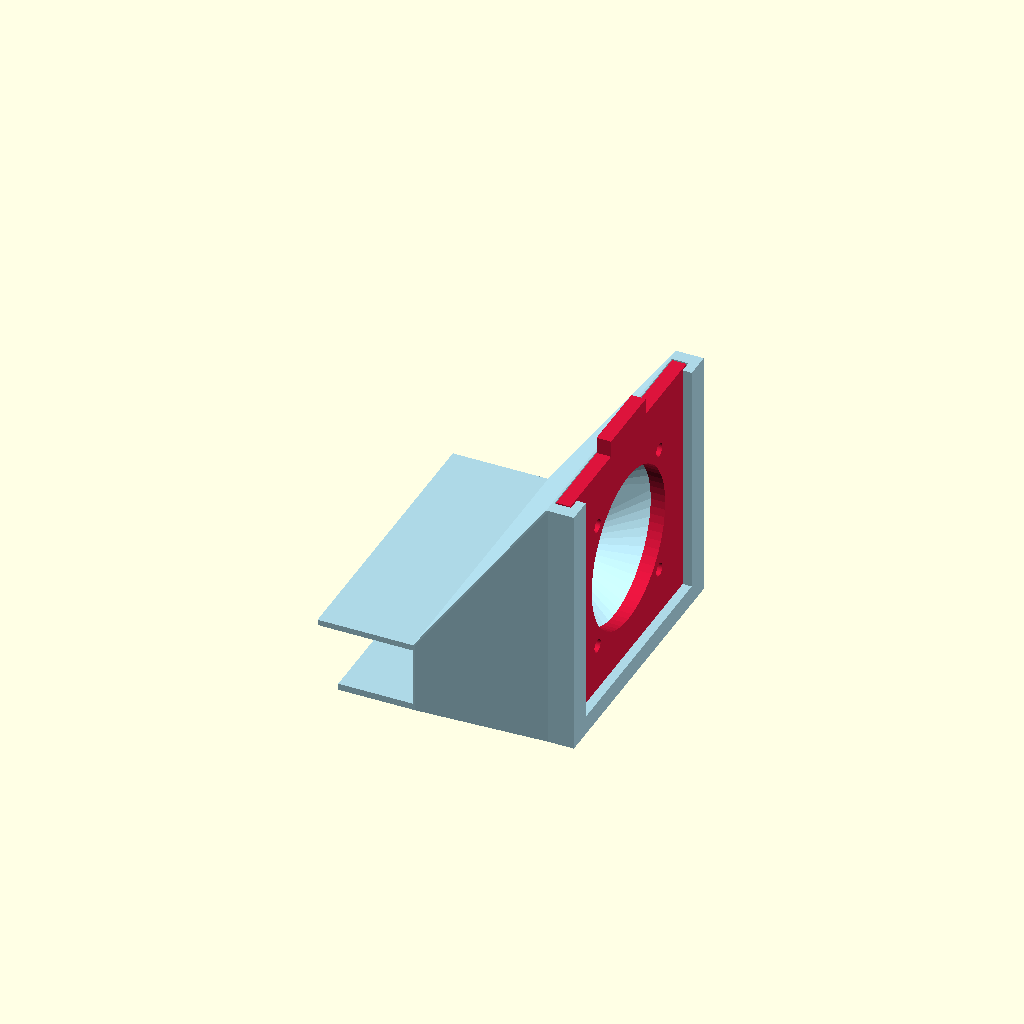
Cell 1: the model at its default parameters.
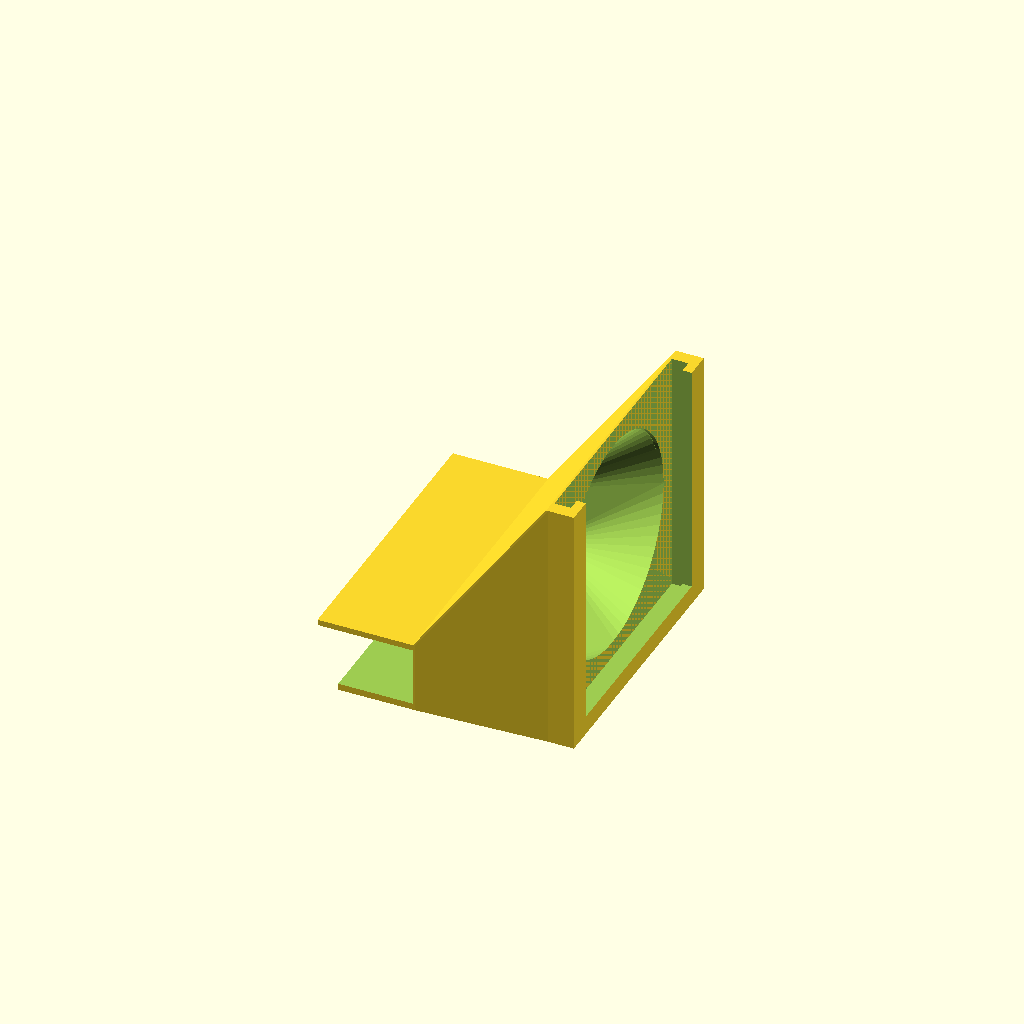
Cell 2: render_mode = 2 (everything else at default).
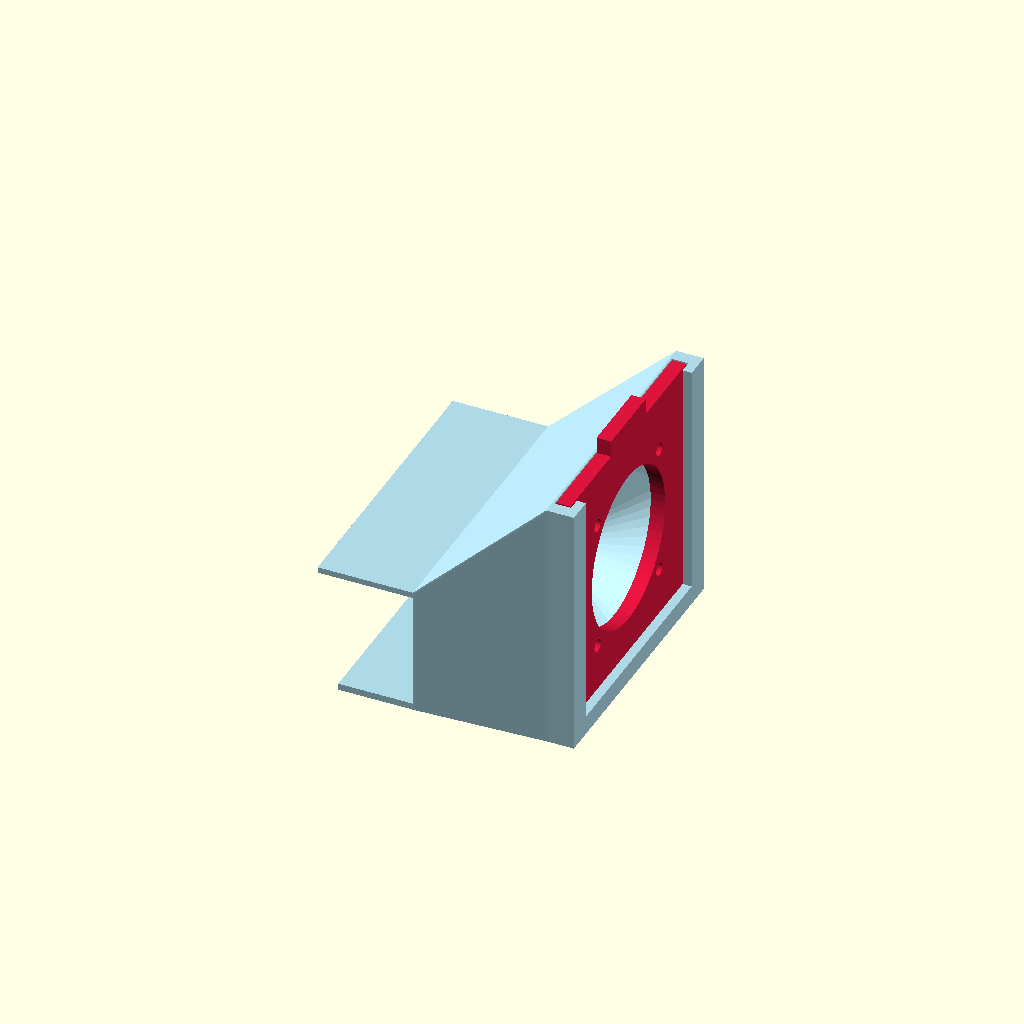
Cell 3: the same model with laptop_thick = 28.
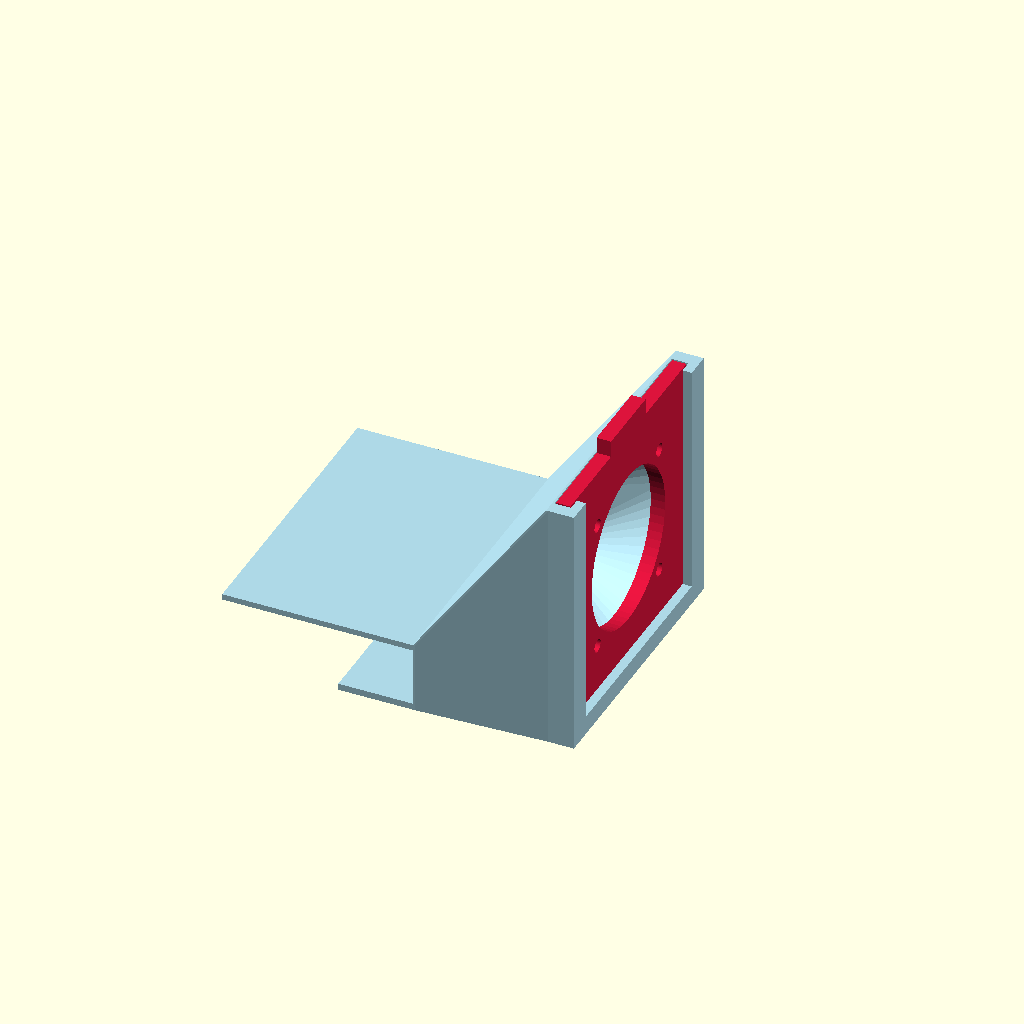
Cell 4: the same model with top_lip_length = 46.
One fixed orthographic camera (rotation 55°, 0°, 25°; colour scheme Cornfield) for every cell.
The OpenSCAD source (cad/dell_e7440_fan_duct.scad):
// Dell Latitude E7440 Modular Universal Fan Duct & Slide-in Faceplate System
// Parametric OpenSCAD Model

$fn = 64;

// -------------------------------------------------------------
// SELECT WHAT TO RENDER:
// 1 = Full Assembled Preview (Duct + Delta 4028 Plate inserted)
// 2 = Universal Duct Only (Prints alone)
// 3 = Delta PFB0412EN-E (40x40x28mm) Slide-in Faceplate Only
// 4 = Bonus 60mm Fan Slide-in Faceplate Only
// -------------------------------------------------------------
render_mode = 1;

// 1. LAPTOP & VENT EXACT MEASUREMENTS (mm)
laptop_thick     = 14.0; // User measurement: 1.4 cm max laptop thickness
vent_width       = 58.0; // User measurement: 5.8 cm vent width
vent_height      = 10.0; // User measurement: 1.0 cm vent height

// 2. CLAMP / COMPLIANT LIP DIMENSIONS (mm)
top_lip_length   = 23.0; // User exact measurement: 2.3 cm deck overlap
bottom_lip_length= 18.0; // Bottom base overlap (18mm)
clip_width       = 70.0; // 70mm width (seals 6mm past 58mm vent)
t_wall           = 1.6;  // Uniform thin shell wall thickness
t_tip            = 0.75; // Ultra-thin, flexible tip

// 3. DUCT CONE & UNIVERSAL RECEIVER (mm)
cone_length      = 32.0; // Transition cone length
plate_w          = 60.0; // Universal carrier plate width
plate_h          = 60.0; // Universal carrier plate height
plate_t          = 3.5;  // Carrier plate thickness

slot_w           = 60.8; // Slide-in slot width (0.8mm clearance)
slot_t           = 4.0;  // Slide-in slot thickness (0.5mm clearance)
rail_lip         = 3.0;  // Front retaining lip overlap on sides
rail_t           = 2.2;  // Front retaining lip thickness

frame_w          = slot_w + 2 * 3.2; // 67.2mm outer receiver width
frame_h          = plate_h + t_wall;  // 61.6mm outer receiver height
fan_cz           = plate_h / 2.0;     // 30.0mm (airway axis height)

// 4. DELTA PFB0412EN-E (40x40x28mm) SPECS
delta_hole_pitch = 32.0; // 32mm center-to-center
delta_hole_d     = 3.2;  // M3 screw hole
delta_bore       = 38.0; // 38mm blade opening

// 5. BONUS 60MM FAN SPECS
fan60_pitch      = 50.0; // 50mm center-to-center
fan60_hole_d     = 4.2;  // M4 screw hole
fan60_bore       = 54.0; // 54mm blade opening


module clip_base() {
    difference() {
        translate([-top_lip_length, -clip_width/2, -t_wall])
            cube([top_lip_length, clip_width, laptop_thick + 2*t_wall]);
        
        // Laptop slot (14.2mm for smooth fit)
        translate([-top_lip_length - 1, -clip_width/2 - 1, 0])
            cube([top_lip_length + 2, clip_width + 2, laptop_thick + 0.2]);
        
        // Shorter bottom lip cut
        translate([-top_lip_length - 1, -clip_width/2 - 1, -t_wall - 1])
            cube([top_lip_length - bottom_lip_length + 1, clip_width + 2, t_wall + 2]);
    }
}

module duct_transition() {
    hull() {
        translate([0, -clip_width/2, -t_wall])
            cube([0.5, clip_width, laptop_thick + 2*t_wall]);
        
        translate([cone_length - 0.5, -frame_w/2, -t_wall])
            cube([0.5, frame_w, frame_h]);
    }
}

module receiver_frame() {
    difference() {
        // Outer receiver block
        translate([cone_length, -frame_w/2, -t_wall])
            cube([slot_t + rail_t, frame_w, frame_h]);
        
        // Slide-in slot (open at top Z > plate_h)
        translate([cone_length, -slot_w/2, 0])
            cube([slot_t, slot_w, plate_h + 10]);
        
        // Front window between retaining rails
        translate([cone_length + slot_t - 0.5, -(slot_w - 2*rail_lip)/2, rail_lip])
            cube([rail_t + 2, slot_w - 2*rail_lip, plate_h - rail_lip + 10]);
    }
}

module inner_airway() {
    hull() {
        translate([-1, -(clip_width - 2*t_wall)/2, 0])
            cube([1.5, clip_width - 2*t_wall, laptop_thick]);
        
        translate([cone_length - 0.5, 0, fan_cz])
            rotate([0, 90, 0])
                cylinder(d = 52.0, h = 1.0);
    }
    
    // Pass-through bore to receiver slot
    translate([cone_length - 1, 0, fan_cz])
        rotate([0, 90, 0])
            cylinder(d = 52.0, h = slot_t + 2);
}

module universal_duct() {
    difference() {
        union() {
            clip_base();
            duct_transition();
            receiver_frame();
        }
        inner_airway();
    }
}

module faceplate_delta_4028() {
    difference() {
        union() {
            // Main 60x60 carrier plate
            translate([0, -plate_w/2, 0])
                cube([plate_t, plate_w, plate_h]);
            
            // Top pull-tab for easy slide-in & removal
            translate([0, -9, plate_h])
                cube([plate_t, 18, 4]);
        }
        
        // 38mm circular bore
        translate([-1, 0, fan_cz])
            rotate([0, 90, 0])
                cylinder(d = delta_bore, h = plate_t + 2);
        
        // 4x M3 screw holes (32x32mm pitch)
        for (dy = [-delta_hole_pitch/2, delta_hole_pitch/2]) {
            for (dz = [-delta_hole_pitch/2, delta_hole_pitch/2]) {
                translate([-1, dy, fan_cz + dz])
                    rotate([0, 90, 0])
                        cylinder(d = delta_hole_d, h = plate_t + 2);
            }
        }
    }
}

module faceplate_60mm() {
    difference() {
        union() {
            translate([0, -plate_w/2, 0])
                cube([plate_t, plate_w, plate_h]);
            
            translate([0, -9, plate_h])
                cube([plate_t, 18, 4]);
        }
        
        // 54mm circular bore
        translate([-1, 0, fan_cz])
            rotate([0, 90, 0])
                cylinder(d = fan60_bore, h = plate_t + 2);
        
        // 4x M4 screw holes (50x50mm pitch)
        for (dy = [-fan60_pitch/2, fan60_pitch/2]) {
            for (dz = [-fan60_pitch/2, fan60_pitch/2]) {
                translate([-1, dy, fan_cz + dz])
                    rotate([0, 90, 0])
                        cylinder(d = fan60_hole_d, h = plate_t + 2);
            }
        }
    }
}

// -------------------------------------------------------------
// EXECUTE RENDER SELECTION
// -------------------------------------------------------------
if (render_mode == 1) {
    // Assembled preview
    color("LightBlue") universal_duct();
    color("Crimson") translate([cone_length + 0.2, 0, 0]) faceplate_delta_4028();
} else if (render_mode == 2) {
    universal_duct();
} else if (render_mode == 3) {
    faceplate_delta_4028();
} else if (render_mode == 4) {
    faceplate_60mm();
}
Customizer parameters (derived from the source; name, type, default, range or options):
render_mode: number, default 1
laptop_thick: number, default 14
vent_width: number, default 58
vent_height: number, default 10
top_lip_length: number, default 23
bottom_lip_length: number, default 18
clip_width: number, default 70
t_wall: number, default 1.6
t_tip: number, default 0.75
cone_length: number, default 32
plate_w: number, default 60
plate_h: number, default 60
plate_t: number, default 3.5
slot_w: number, default 60.8
slot_t: number, default 4
rail_lip: number, default 3
rail_t: number, default 2.2
delta_hole_pitch: number, default 32
delta_hole_d: number, default 3.2
delta_bore: number, default 38
fan60_pitch: number, default 50
fan60_hole_d: number, default 4.2
fan60_bore: number, default 54
